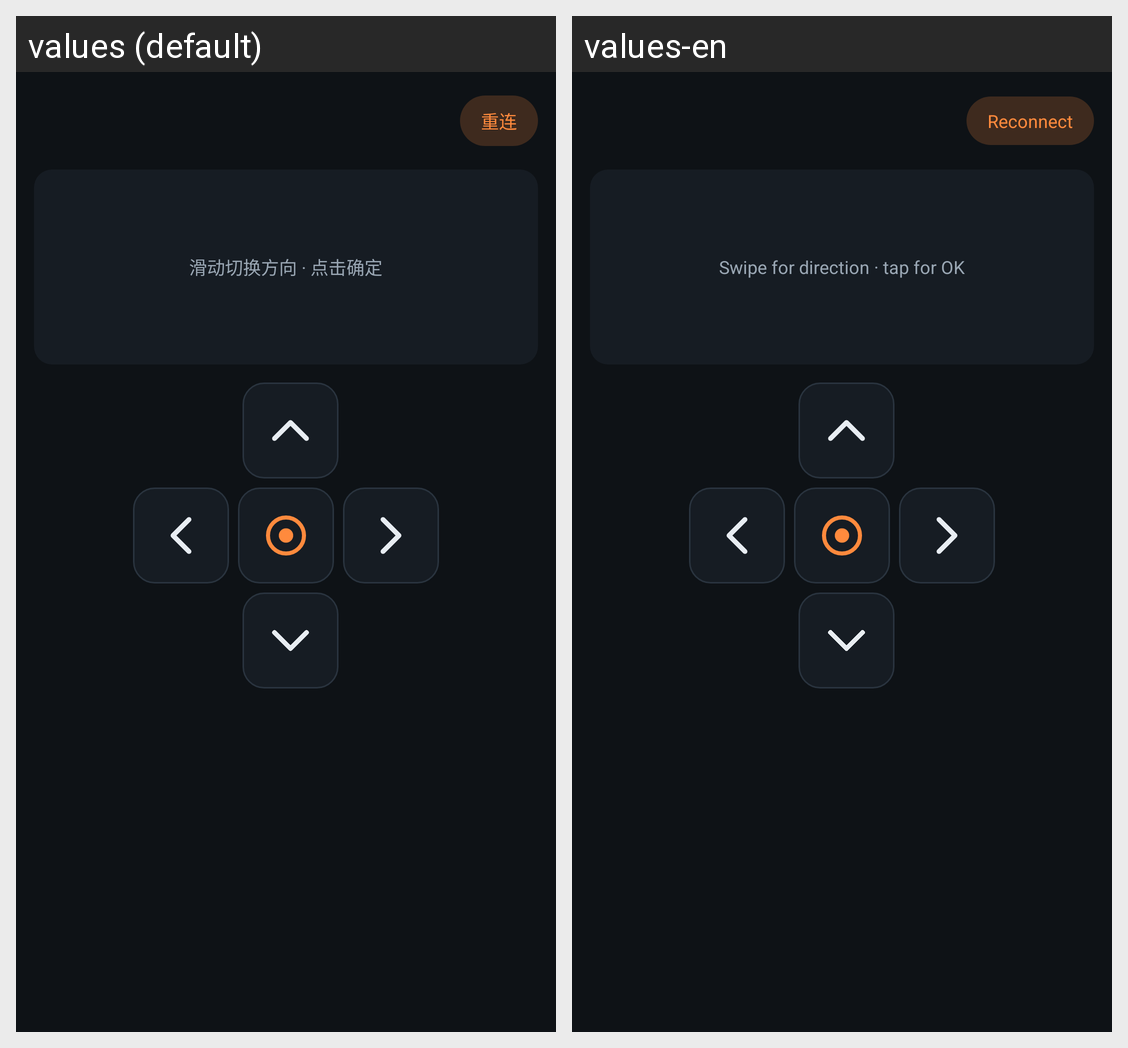

The Android screen above is rendered under two locales of the same app. Produce the string resources it draws, with the default and per-locale values.
Android screen res/layout/activity_remote_pad.xml rendered under 2 locales, left to right: values (default), values-en. Device: Nexus 5 (rendered at 1080×1920; each locale shown at half size, 540×960, under a caption strip naming it); theme Theme.JmgoControl.
Strings drawn on this screen, with the default value and each locale's value (text and hints the layout hard-codes, and strings that could not be matched under every locale, appear in the picture but are not listed):

pad_reconnect
  values: 重连
  values-en: Reconnect

pad_touchpad_hint
  values: 滑动切换方向 · 点击确定
  values-en: Swipe for direction · tap for OK
